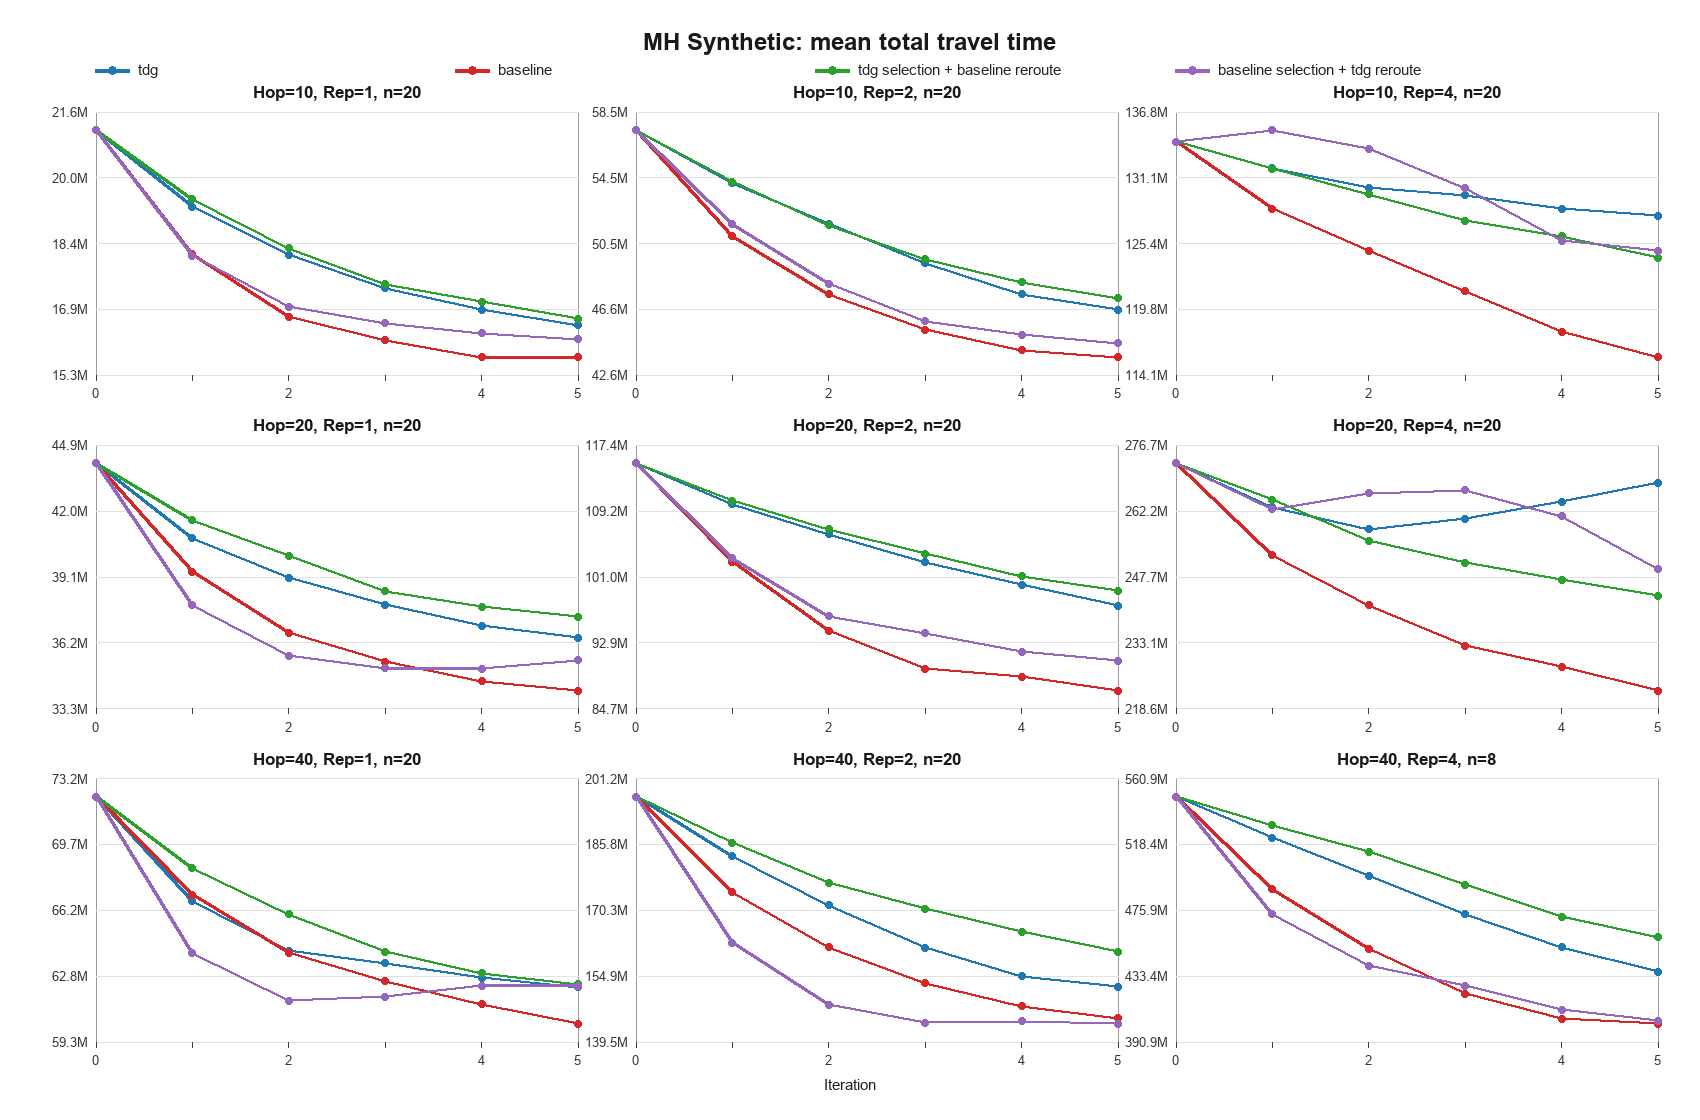

The data file committed next to this chart (first rows):
hop, rep, algorithm, iteration, seed_count, mean_total_travel_time
10, 1, baseline, 0, 20, 21129199
10, 1, baseline, 1, 20, 18173719
10, 1, baseline, 2, 20, 16690857
10, 1, baseline, 3, 20, 16132656
10, 1, baseline, 4, 20, 15728333
10, 1, baseline, 5, 20, 15729167
10, 1, tdg, 0, 20, 21129199
10, 1, tdg, 1, 20, 19302788
10, 1, tdg, 2, 20, 18159185
10, 1, tdg, 3, 20, 17372550
10, 1, tdg, 4, 20, 16853024
10, 1, tdg, 5, 20, 16485421
10, 1, tdg_reroute_baseline, 0, 20, 21129199
10, 1, tdg_reroute_baseline, 1, 20, 18145618
10, 1, tdg_reroute_baseline, 2, 20, 16929903
10, 1, tdg_reroute_baseline, 3, 20, 16530981
10, 1, tdg_reroute_baseline, 4, 20, 16293328
10, 1, tdg_reroute_baseline, 5, 20, 16153964
10, 1, tdg_selection_baseline, 0, 20, 21129199
10, 1, tdg_selection_baseline, 1, 20, 19488420
10, 1, tdg_selection_baseline, 2, 20, 18316680
10, 1, tdg_selection_baseline, 3, 20, 17458952
10, 1, tdg_selection_baseline, 4, 20, 17046394
10, 1, tdg_selection_baseline, 5, 20, 16641826
10, 2, baseline, 0, 20, 57364637
10, 2, baseline, 1, 20, 50974852
10, 2, baseline, 2, 20, 47491906
10, 2, baseline, 3, 20, 45349001
10, 2, baseline, 4, 20, 44109470
10, 2, baseline, 5, 20, 43706965
10, 2, tdg, 0, 20, 57364637
10, 2, tdg, 1, 20, 54167981
10, 2, tdg, 2, 20, 51723288
10, 2, tdg, 3, 20, 49349192
10, 2, tdg, 4, 20, 47485419
10, 2, tdg, 5, 20, 46562098
10, 2, tdg_reroute_baseline, 0, 20, 57364637
10, 2, tdg_reroute_baseline, 1, 20, 51708961
10, 2, tdg_reroute_baseline, 2, 20, 48128382
10, 2, tdg_reroute_baseline, 3, 20, 45867698
10, 2, tdg_reroute_baseline, 4, 20, 45068471
10, 2, tdg_reroute_baseline, 5, 20, 44545300
10, 2, tdg_selection_baseline, 0, 20, 57364637
10, 2, tdg_selection_baseline, 1, 20, 54258930
10, 2, tdg_selection_baseline, 2, 20, 51631982
10, 2, tdg_selection_baseline, 3, 20, 49594411
10, 2, tdg_selection_baseline, 4, 20, 48207000
10, 2, tdg_selection_baseline, 5, 20, 47253218
10, 4, baseline, 0, 20, 134216146
10, 4, baseline, 1, 20, 128475887
10, 4, baseline, 2, 20, 124841880
10, 4, baseline, 3, 20, 121320455
10, 4, baseline, 4, 20, 117854827
10, 4, baseline, 5, 20, 115653880
10, 4, tdg, 0, 20, 134216146
10, 4, tdg, 1, 20, 131931821
10, 4, tdg, 2, 20, 130264462
10, 4, tdg, 3, 20, 129607942
10, 4, tdg, 4, 20, 128470323
10, 4, tdg, 5, 20, 127833202
... 156 more rows
